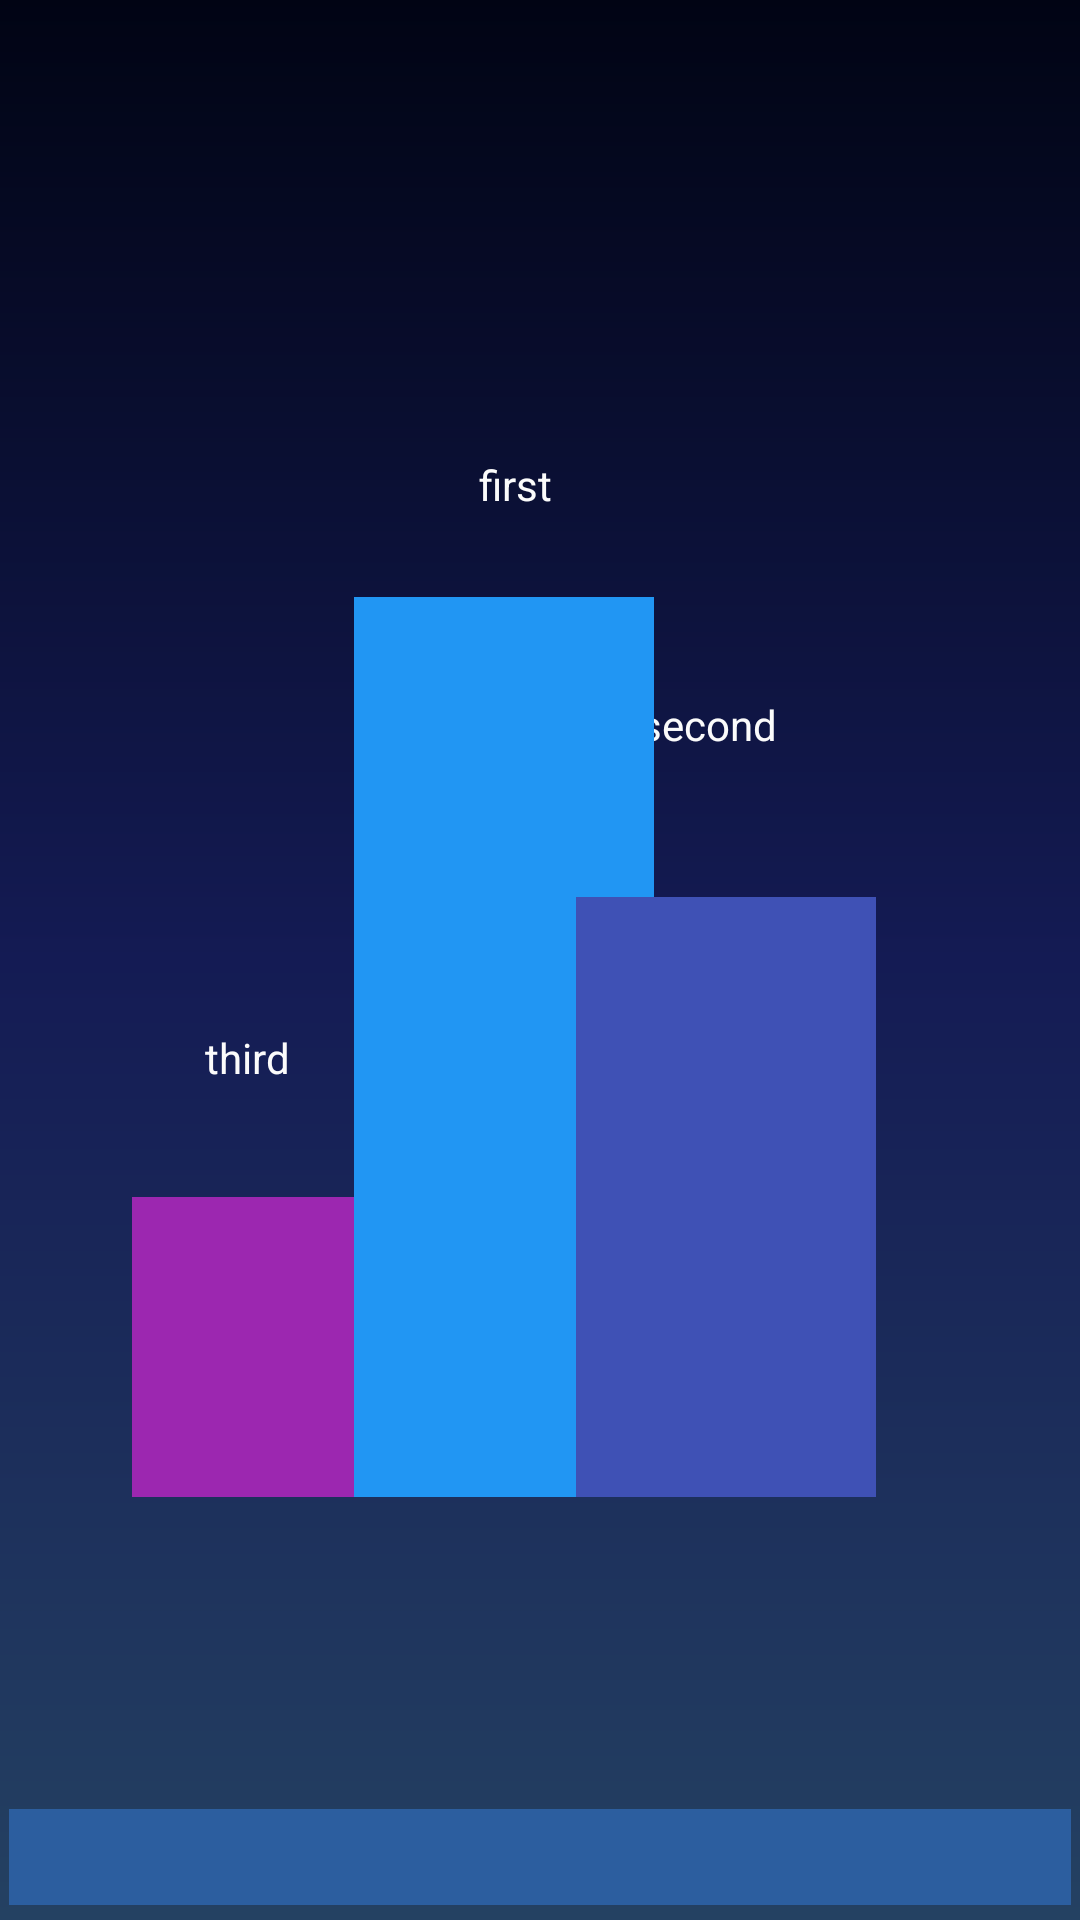

Here is an Android app screen rendered from its layout file. Give the layout XML and the strings, colors and styles it references.
<!-- AndroidManifest.xml: application theme Theme.TechFest -->
<!-- res/layout/fragment_ranking.xml -->
<?xml version="1.0" encoding="utf-8"?>
<androidx.constraintlayout.widget.ConstraintLayout xmlns:android="http://schemas.android.com/apk/res/android"
    xmlns:app="http://schemas.android.com/apk/res-auto"
    xmlns:tools="http://schemas.android.com/tools"
    android:layout_width="match_parent"
    android:layout_height="match_parent"
    android:background="@drawable/way_background"
    tools:context=".freatures.ranking">

    
    
    
    
    
    
    
    
    
    
    
    

    
    
    
    
    
    
    

    <HorizontalScrollView
        android:id="@+id/scrollView2"
        android:layout_width="0dp"
        android:layout_height="wrap_content"
        android:layout_marginStart="3dp"
        android:layout_marginEnd="3dp"
        android:layout_marginBottom="5dp"
        android:background="@color/theme2"
        android:fillViewport="true"
        android:scrollbars="none"
        app:layout_constraintBottom_toBottomOf="parent"
        app:layout_constraintEnd_toEndOf="parent"
        app:layout_constraintStart_toStartOf="parent"
        tools:ignore="SpeakableTextPresentCheck">

        <LinearLayout
            android:id="@+id/buttonContainer"
            android:layout_width="wrap_content"
            android:layout_height="wrap_content"
            android:orientation="horizontal"
            android:padding="16dp" />
    </HorizontalScrollView>


    <TextView
        android:id="@+id/rank_first"
        android:layout_width="203dp"
        android:layout_height="47dp"
        android:text="first"
        android:textAlignment="center"
        android:textColor="@color/white"
        app:layout_constraintBottom_toTopOf="@+id/view2"
        app:layout_constraintEnd_toEndOf="parent"
        app:layout_constraintHorizontal_bias="0.447"
        app:layout_constraintStart_toStartOf="parent" />

    <TextView
        android:id="@+id/rank_sec"
        android:layout_width="188dp"
        android:layout_height="67dp"
        android:text="second"
        android:textAlignment="center"
        android:textColor="@color/white"
        app:layout_constraintBottom_toTopOf="@+id/view3"
        app:layout_constraintEnd_toEndOf="parent"
        app:layout_constraintHorizontal_bias="0.825"
        app:layout_constraintStart_toStartOf="parent" />

    <TextView
        android:id="@+id/rank_third"
        android:layout_width="156dp"
        android:layout_height="56dp"
        android:text="third"
        android:textAlignment="center"
        android:textColor="@color/white"
        app:layout_constraintBottom_toTopOf="@+id/view"
        app:layout_constraintEnd_toEndOf="parent"
        app:layout_constraintHorizontal_bias="0.021"
        app:layout_constraintStart_toStartOf="parent" />

    <View
        android:id="@+id/view"
        android:layout_width="100dp"
        android:layout_height="100dp"
        android:layout_marginStart="44dp"
        android:layout_marginBottom="104dp"
        android:background="#9C27B0"
        app:layout_constraintBottom_toTopOf="@+id/scrollView2"
        app:layout_constraintStart_toStartOf="parent" />

    <View
        android:id="@+id/view2"
        android:layout_width="100dp"
        android:layout_height="300dp"
        android:layout_marginBottom="104dp"
        android:background="#2196F3"
        app:layout_constraintBottom_toTopOf="@+id/scrollView2"
        app:layout_constraintEnd_toStartOf="@+id/view3"
        app:layout_constraintStart_toEndOf="@+id/view" />

    <View
        android:id="@+id/view3"
        android:layout_width="100dp"
        android:layout_height="200dp"
        android:layout_marginEnd="68dp"
        android:layout_marginBottom="104dp"
        android:background="#3F51B5"
        app:layout_constraintBottom_toTopOf="@+id/scrollView2"
        app:layout_constraintEnd_toEndOf="parent" />

</androidx.constraintlayout.widget.ConstraintLayout>
<!-- resources referenced by this layout -->
<resources>
  <color name="theme2">#2C5E9F</color>
  <color name="white">#FBFBFB</color>
  <!-- drawable way_background (drawable) -->
  <?xml version="1.0" encoding="utf-8"?>
  <layer-list xmlns:android="http://schemas.android.com/apk/res/android">
      <item>
          <shape android:shape="rectangle">
              <gradient
                  android:angle="270"
                  android:startColor="#010414"
                  android:centerColor="#141B54"
                  android:endColor="#244162"/>
          </shape>
      </item>
  </layer-list>
  <style name="Theme.TechFest" parent="Base.Theme.TechFest" />
  <style name="Base.Theme.TechFest" parent="Theme.Material3.DayNight.NoActionBar">
          
           <item name="colorPrimary">@color/theme1</item>
           <item name="colorPrimaryVariant">@color/theme2</item>
           <item name="android:statusBarColor">@color/theme3</item>
      </style>
  <color name="theme1">#007Bff</color>
  <color name="theme3">#2c3e50</color>
</resources>
